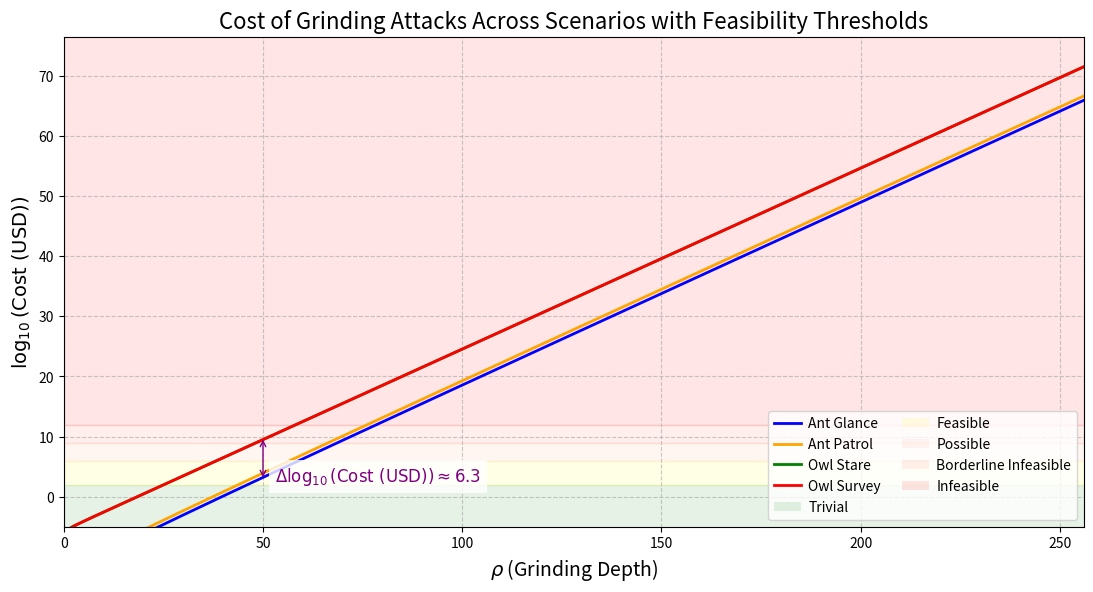

Python code for this plot:
import numpy as np
import matplotlib.pyplot as plt
from matplotlib.patches import Patch

# Define the range for rho (Grinding Depth), starting at 1 to avoid underflow issues
rho = np.linspace(1, 256, 1000)  # 1000 points for smooth curve, starts at 1, ends at 256

# Define f and cost per CPU-hour
f = 0.05
cost_per_cpu_hour = 0.01  # $0.01 per CPU-hour

# Compute w_O in seconds for each rho
w_O = 20 * (2 * rho - 1)  # w_O = (2 * rho - 1) / f, f = 0.05
w_O_hours = w_O / 3600  # Convert to hours for cost calculation

# Define N_CPU functions for each scenario based on the developed formulas
def ant_glance(rho):
    return 5e-10 * 2**(rho - 1) + 1.8e-11 * 2**(rho - 1)

def ant_patrol(rho):
    return 5e-10 * 2**(rho - 1) + 2.16e-9 * 2**(rho - 1)

def owl_stare(rho):
    return 5e-10 * 2**(rho - 1) + 1.8e-11 * 2**(rho - 1) + 5e-2 * 2**(rho - 1) / rho

def owl_survey(rho):
    return 5e-10 * 2**(rho - 1) + 2.16e-9 * 2**(rho - 1) + 5e-2 * 2**(rho - 1) / rho

# Compute N_CPU for each scenario
n_cpu_ant_glance = ant_glance(rho)
n_cpu_ant_patrol = ant_patrol(rho)
n_cpu_owl_stare = owl_stare(rho)
n_cpu_owl_survey = owl_survey(rho)

# Compute cost in USD for each scenario
cost_ant_glance = n_cpu_ant_glance * cost_per_cpu_hour * w_O_hours
cost_ant_patrol = n_cpu_ant_patrol * cost_per_cpu_hour * w_O_hours
cost_owl_stare = n_cpu_owl_stare * cost_per_cpu_hour * w_O_hours
cost_owl_survey = n_cpu_owl_survey * cost_per_cpu_hour * w_O_hours

# Calculate log10(Cost) for each scenario, adding a small epsilon to avoid log of zero
epsilon = 1e-100  # Small positive value to prevent log(0)
log_cost_ant_glance = np.log10(np.maximum(cost_ant_glance, epsilon))
log_cost_ant_patrol = np.log10(np.maximum(cost_ant_patrol, epsilon))
log_cost_owl_stare = np.log10(np.maximum(cost_owl_stare, epsilon))
log_cost_owl_survey = np.log10(np.maximum(cost_owl_survey, epsilon))

# Create the plot with improved aesthetics
plt.figure(figsize=(12, 7))
plt.plot(rho, log_cost_ant_glance, label='Ant Glance', color='blue', linewidth=2)
plt.plot(rho, log_cost_ant_patrol, label='Ant Patrol', color='orange', linewidth=2)
plt.plot(rho, log_cost_owl_stare, label='Owl Stare', color='green', linewidth=2)
plt.plot(rho, log_cost_owl_survey, label='Owl Survey', color='red', linewidth=2)

# Add feasibility threshold layers as horizontal spans based on log10(Cost USD)
plt.axhspan(-10, 2, color='green', alpha=0.1)         # Trivial (< $100)
plt.axhspan(2, 6, color='yellow', alpha=0.1)          # Feasible ($10,000 to $1M)
plt.axhspan(6, 9, color='#FFA07A', alpha=0.1)         # Possible ($1M to $1B) - Light salmon
plt.axhspan(9, 12, color='#FF6347', alpha=0.1)        # Borderline Infeasible ($1B to $1T) - Tomato
plt.axhspan(12, 90, color='red', alpha=0.1)           # Infeasible (> $1T) - Red

# Add labels and title with larger font
plt.xlabel('$\\rho$ (Grinding Depth)', fontsize=14)
plt.ylabel('$\\log_{10}(\\text{Cost (USD)})$', fontsize=14)
plt.title('Cost of Grinding Attacks Across Scenarios with Feasibility Thresholds', fontsize=16)
plt.grid(True, linestyle='--', alpha=0.7)

# Set axis limits to ensure full range is visible
plt.xlim(0, 256)  # X-axis from 0 to 256
# Compute y_max by taking the maximum of valid log cost values
valid_log_costs = np.concatenate([
    log_cost_ant_glance[np.isfinite(log_cost_ant_glance)],
    log_cost_ant_patrol[np.isfinite(log_cost_ant_patrol)],
    log_cost_owl_stare[np.isfinite(log_cost_owl_stare)],
    log_cost_owl_survey[np.isfinite(log_cost_owl_survey)]
])
y_max = np.max(valid_log_costs) + 5 if valid_log_costs.size > 0 else 90  # Fallback to 90 if no valid values
plt.ylim(-5, y_max)  # Y-axis starts at -5 to match the range of data

# Add annotation for the delta at rho = 50 (where curves are more separated)
rho_idx = np.argmin(np.abs(rho - 50))  # Index closest to rho = 50
delta_log_cost = log_cost_owl_survey[rho_idx] - log_cost_ant_glance[rho_idx]
mid_y = log_cost_owl_survey[rho_idx] - (delta_log_cost / 2) + 0.5  # Position slightly above mid-point

# Draw a thinner double-headed arrow in purple with smaller arrowheads
plt.annotate('', xy=(50, log_cost_owl_survey[rho_idx]), xytext=(50, log_cost_ant_glance[rho_idx]),
             arrowprops=dict(arrowstyle='<->', color='purple', lw=1, shrinkA=0, shrinkB=0))

# Add the delta label in purple, slightly offset to the right
plt.text(53, mid_y-3.5, f'$\\Delta \\log_{{10}}(\\text{{Cost (USD)}}) \\approx {delta_log_cost:.1f}$',
         fontsize=12, color='purple', bbox=dict(facecolor='white', alpha=0.8, edgecolor='none'),
         verticalalignment='center')

# Create a custom legend with all labels, placed at bottom right
legend_elements = [
    plt.Line2D([0], [0], color='blue', lw=2, label='Ant Glance'),
    plt.Line2D([0], [0], color='orange', lw=2, label='Ant Patrol'),
    plt.Line2D([0], [0], color='green', lw=2, label='Owl Stare'),
    plt.Line2D([0], [0], color='red', lw=2, label='Owl Survey'),
    Patch(facecolor='green', alpha=0.1, label='Trivial'),
    Patch(facecolor='yellow', alpha=0.1, label='Feasible'),
    Patch(facecolor='#FFA07A', alpha=0.1, label='Possible'),
    Patch(facecolor='#FF6347', alpha=0.1, label='Borderline Infeasible'),
    Patch(facecolor='red', alpha=0.1, label='Infeasible')
]
plt.legend(handles=legend_elements, fontsize=10, loc='lower right',
           bbox_to_anchor=(1, 0), ncol=2, handletextpad=0.5, columnspacing=1.5)

# Adjust layout to prevent overlap, with manual padding
plt.subplots_adjust(left=0.1, right=0.95, top=0.9, bottom=0.2)

# Save the plot as an image with higher resolution
plt.savefig('grinding_depth_scenarios_cost_with_feasibility_layers_gradient.png', dpi=300, bbox_inches='tight')
plt.show()